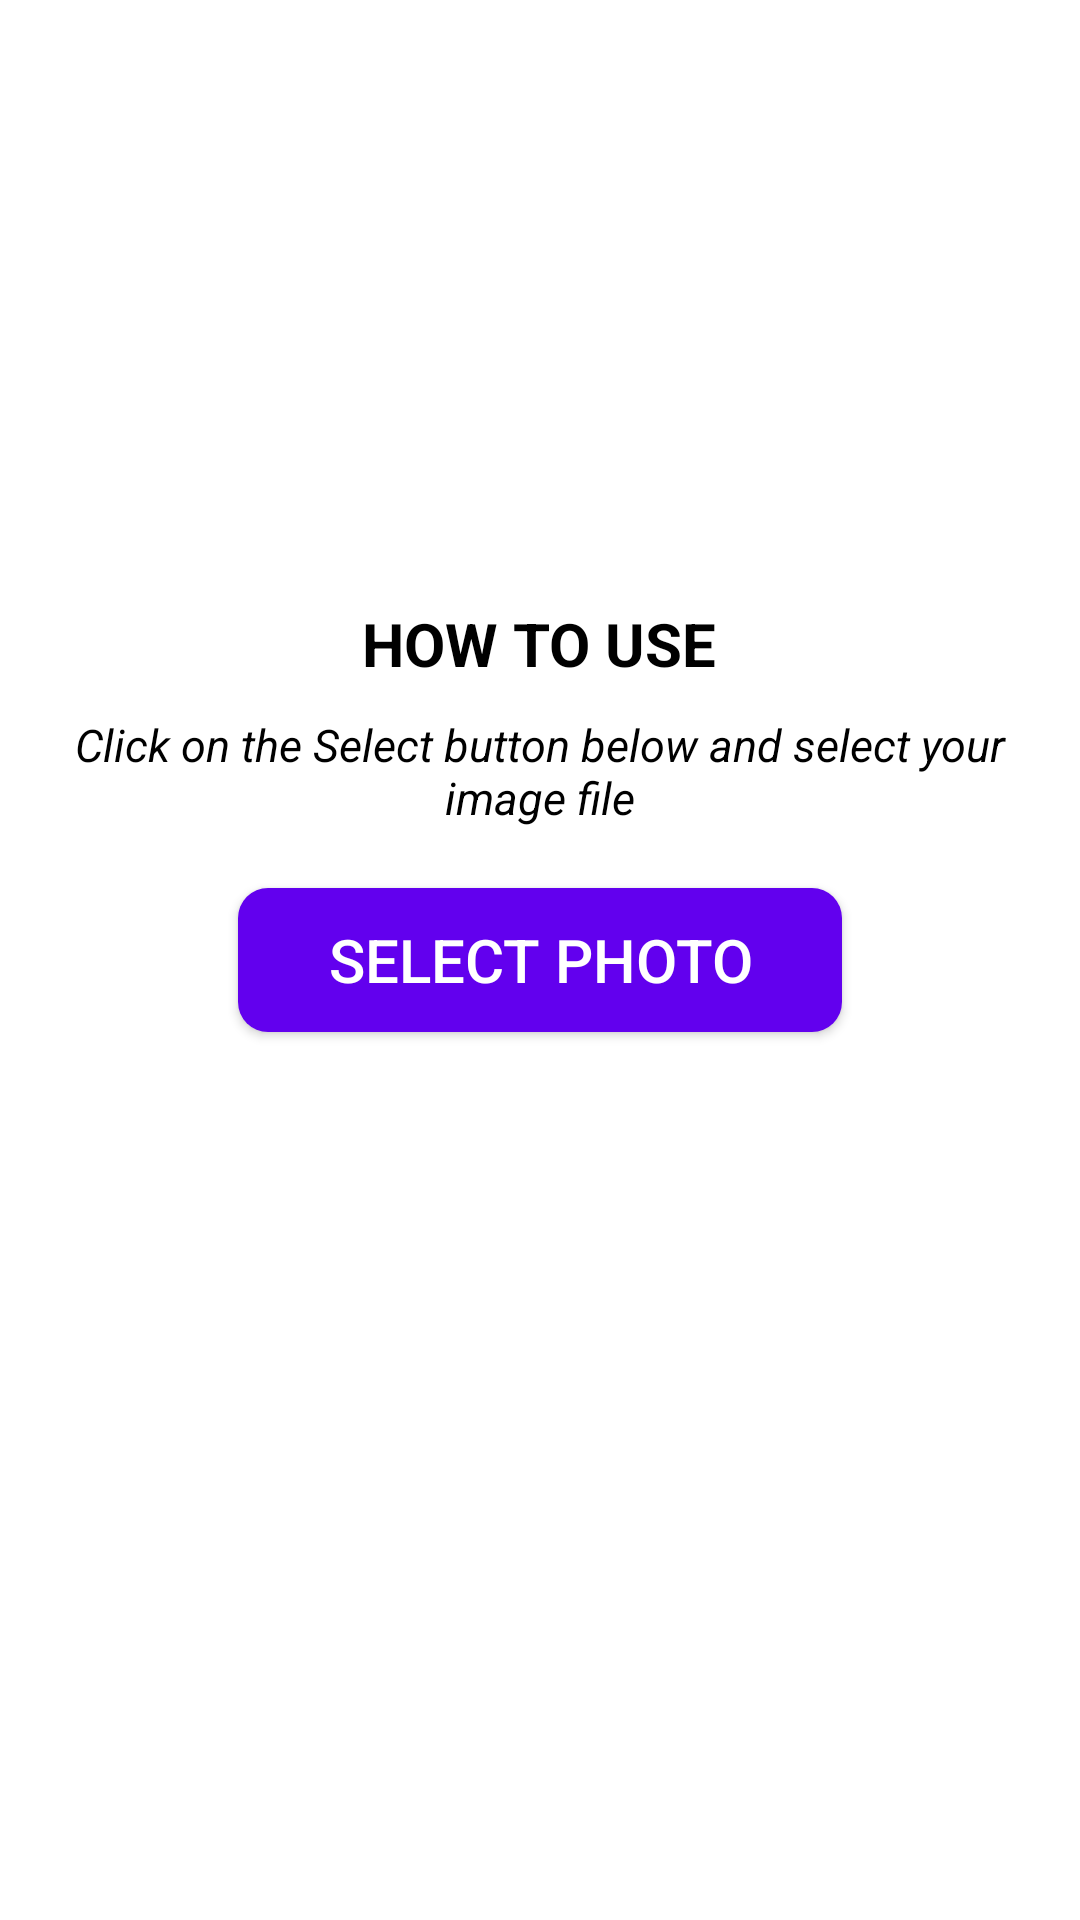

Produce the Android XML layout that renders to this screen, including the resource entries it uses.
<!-- AndroidManifest.xml: application theme Theme.App -->
<!-- res/layout/fragment_home.xml -->
<?xml version="1.0" encoding="utf-8"?>
<RelativeLayout xmlns:android="http://schemas.android.com/apk/res/android"
    xmlns:tools="http://schemas.android.com/tools"
    android:layout_width="match_parent"
    android:layout_height="match_parent"
    android:paddingHorizontal="20dp"
    tools:context=".fragments.HomeFragment">

    <TextView
        android:id="@+id/t1"
        android:layout_width="wrap_content"
        android:layout_height="wrap_content"
        android:layout_centerHorizontal="true"
        android:text="HOW TO USE"
        android:textColor="#000000"
        android:textStyle="bold"
        android:textSize="20sp"
        android:layout_above="@id/t2"
        />

    <TextView
        android:id="@+id/t2"
        android:layout_width="wrap_content"
        android:layout_height="wrap_content"
        android:layout_centerHorizontal="true"
        android:text="Click on the Select button below and select your image file"
        android:textColor="#000000"
        android:textStyle="italic"
        android:layout_marginBottom="20dp"
        android:layout_marginTop="10dp"
        android:textAlignment="center"
        android:textSize="15sp"
        android:layout_above="@id/btnOpenFile" />


    <Button
        android:id="@+id/btnOpenFile"
        android:layout_width="wrap_content"
        android:layout_height="wrap_content"
        android:layout_centerVertical="true"
        android:layout_centerHorizontal="true"
        android:background="@drawable/btn_bg"
        android:textColor="#ffffff"
        android:textSize="20sp"
        android:text="Select Photo"/>


</RelativeLayout>
<!-- resources referenced by this layout -->
<resources>
  <!-- drawable btn_bg (drawable) -->
  <?xml version="1.0" encoding="utf-8"?>
  <shape xmlns:android="http://schemas.android.com/apk/res/android">
  <solid android:color="@color/colorPrimary"/>
      <corners android:radius="10dp"/>
      <padding android:left="30dp" android:right="30dp" android:top="10dp" android:bottom="10dp"/>
  </shape>
  <style name="Theme.App" parent="Theme.MaterialComponents.Light">
          
          <item name="colorPrimary">@color/colorPrimary</item>
          <item name="colorPrimaryDark">@color/colorPrimaryDark</item>
          <item name="colorAccent">@color/colorAccent</item>
      </style>
  <!-- not gathered from this repository: default colours our renderer supplied (Android Studio template values) -->
  <color name="colorPrimary">#FF6200EE</color>
  <color name="colorPrimaryDark">#FF3700B3</color>
  <color name="colorAccent">#FF03DAC5</color>
</resources>
